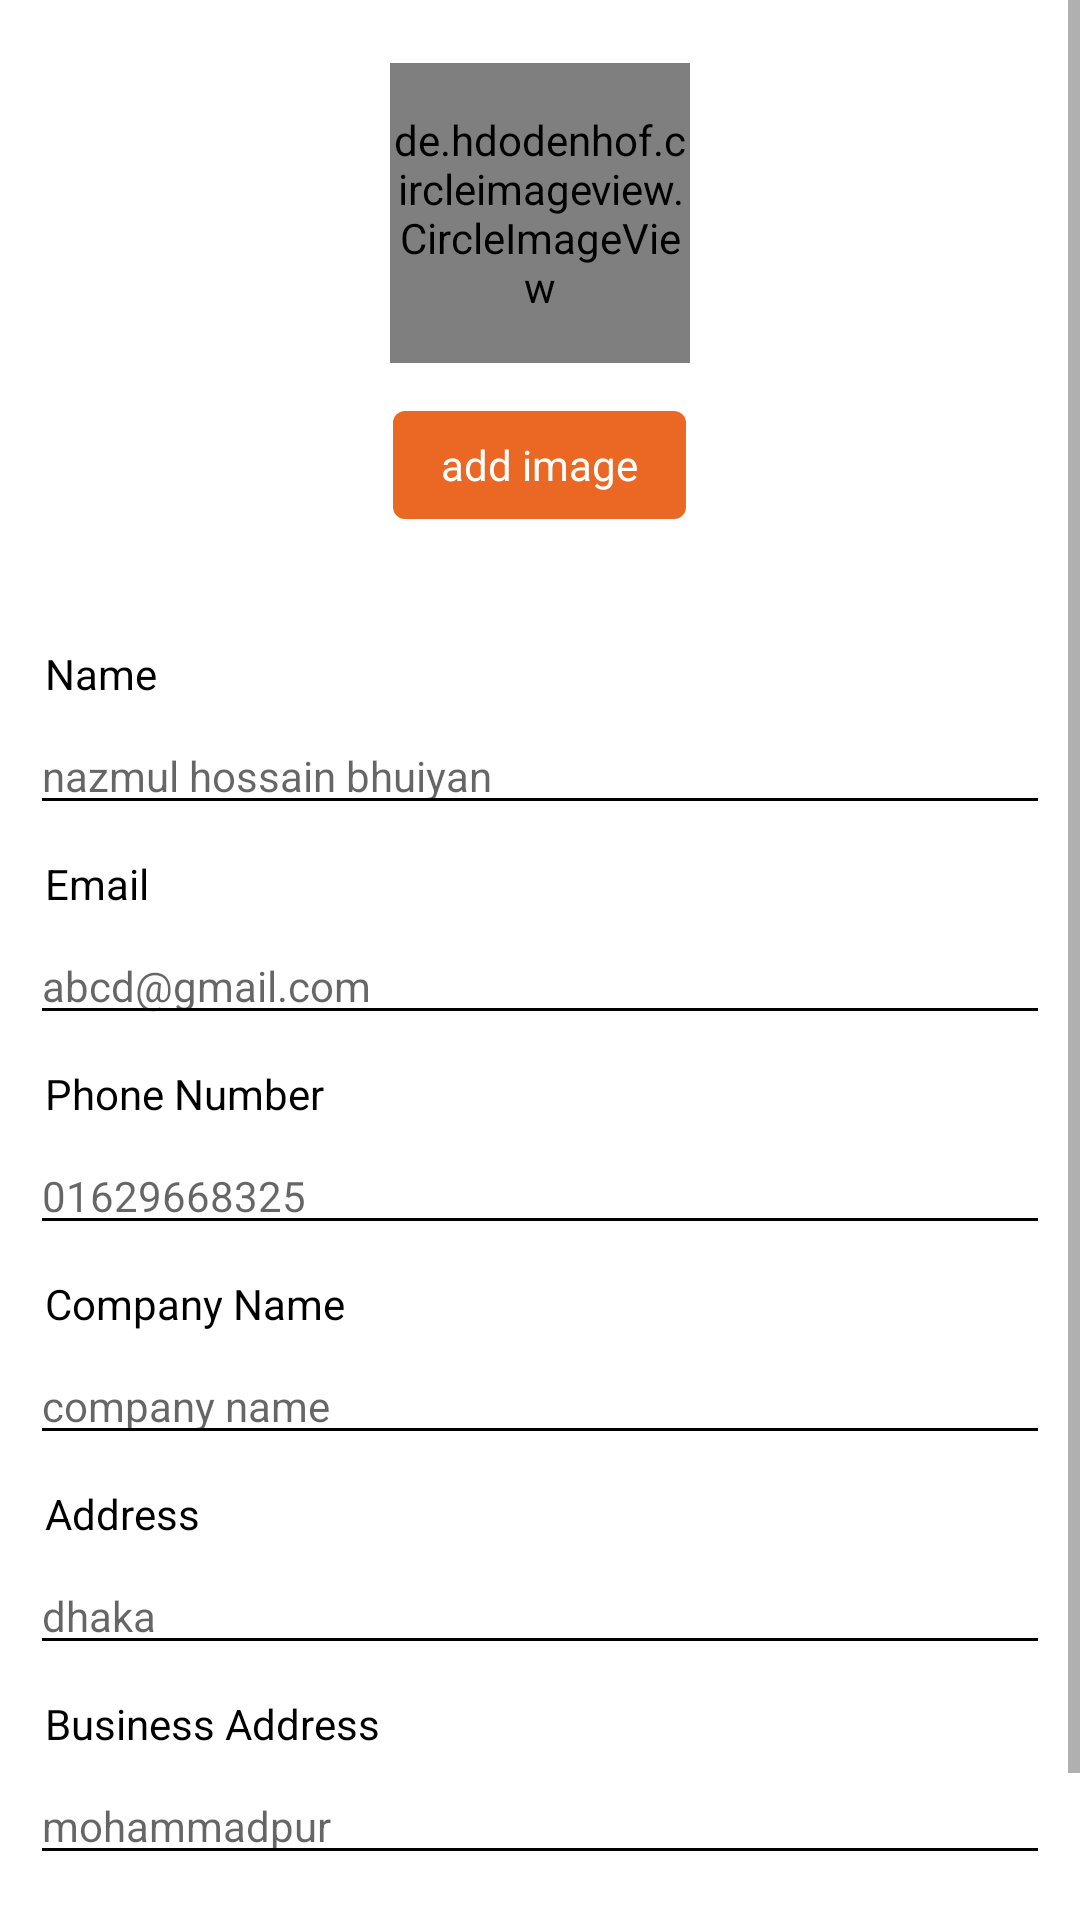

Write the Android layout XML for this screen, with the resource values it uses.
<!-- AndroidManifest.xml: activity theme Theme.BeaconStitbdone -->
<!-- res/layout/activity_update_profile.xml -->
<?xml version="1.0" encoding="utf-8"?>
<androidx.constraintlayout.widget.ConstraintLayout xmlns:android="http://schemas.android.com/apk/res/android"
    xmlns:app="http://schemas.android.com/apk/res-auto"
    xmlns:tools="http://schemas.android.com/tools"
    android:layout_width="match_parent"
    android:layout_height="match_parent"
    tools:context=".Activity.UpdateProfileActivity">

    <ScrollView
        android:layout_width="match_parent"
        android:layout_height="match_parent">

        <LinearLayout
            android:layout_width="match_parent"
            android:layout_height="wrap_content"
            android:orientation="vertical">

            <LinearLayout
                android:layout_width="match_parent"
                android:layout_height="200dp"
                android:layout_gravity="center"
                android:gravity="center"
                android:orientation="vertical">

                <de.hdodenhof.circleimageview.CircleImageView
                    android:id="@+id/profile_pic"
                    android:layout_width="100dp"
                    android:layout_height="100dp"
                    android:src="@drawable/profile" />

                <Button
                    style="@style/RobotoBold"
                    android:id="@+id/take_image"
                    android:layout_width="wrap_content"
                    android:layout_height="wrap_content"
                    android:layout_marginTop="10dp"
                    android:text="add image"
                    android:textColor="#fff" />

            </LinearLayout>

            <LinearLayout
                android:layout_width="match_parent"
                android:layout_height="wrap_content"
                android:orientation="vertical"
                android:padding="10dp">

                <TextView
                    style="@style/RobotoBold"
                    android:layout_width="wrap_content"
                    android:layout_height="wrap_content"
                    android:padding="5dp"
                    android:text="Name"
                    android:textColor="#000" />

                <EditText
                    android:id="@+id/take_name"
                    android:layout_width="match_parent"
                    android:layout_height="wrap_content"
                    android:backgroundTint="@color/black"
                    android:hint="nazmul hossain bhuiyan"
                    style="@style/RobotoBold"/>


                <TextView
                    android:padding="5dp"
                    style="@style/RobotoBold"
                    android:layout_width="wrap_content"
                    android:layout_height="wrap_content"
                    android:layout_marginTop="5dp"
                    android:text="Email"
                    android:textColor="#000" />

                <EditText
                    android:id="@+id/take_email"
                    android:layout_width="match_parent"
                    android:layout_height="wrap_content"
                    style="@style/RobotoBold"
                    android:backgroundTint="@color/black"
                    android:hint="abcd@gmail.com" />

                <TextView
                    android:padding="5dp"
                    style="@style/RobotoBold"
                    android:layout_width="wrap_content"
                    android:layout_height="wrap_content"
                    android:layout_marginTop="5dp"
                    android:text="Phone Number"
                    android:textColor="#000" />

                <EditText
                    android:id="@+id/take_phn"
                    android:layout_width="match_parent"
                    android:layout_height="wrap_content"
                    style="@style/RobotoBold"
                    android:backgroundTint="@color/black"
                    android:hint="01629668325" />

                <TextView
                    android:padding="5dp"
                    style="@style/RobotoBold"
                    android:layout_width="wrap_content"
                    android:layout_height="wrap_content"
                    android:layout_marginTop="5dp"
                    android:text="Company Name"
                    android:textColor="#000" />

                <EditText
                    style="@style/RobotoBold"
                    android:id="@+id/take_cName"
                    android:layout_width="match_parent"
                    android:layout_height="wrap_content"
                    android:backgroundTint="@color/black"
                    android:hint="company name" />

                <TextView
                    android:padding="5dp"
                    style="@style/RobotoBold"
                    android:layout_width="wrap_content"
                    android:layout_height="wrap_content"
                    android:layout_marginTop="5dp"
                    android:text="Address"
                    android:textColor="#000" />

                <EditText
                    style="@style/RobotoBold"
                    android:id="@+id/takeAddress"
                    android:layout_width="match_parent"
                    android:layout_height="wrap_content"
                    android:backgroundTint="@color/black"
                    android:hint="dhaka" />

                <TextView
                    android:padding="5dp"
                    style="@style/RobotoBold"
                    android:layout_width="wrap_content"
                    android:layout_height="wrap_content"
                    android:layout_marginTop="5dp"
                    android:text="Business Address"
                    android:textColor="#000" />

                <EditText
                    style="@style/RobotoBold"
                    android:id="@+id/take_Baddress"
                    android:layout_width="match_parent"
                    android:layout_height="wrap_content"
                    android:backgroundTint="@color/black"
                    android:hint="mohammadpur" />


            </LinearLayout>

            <LinearLayout
                android:layout_width="match_parent"
                android:layout_height="wrap_content"
                android:layout_marginTop="10dp"
                android:gravity="center">

                <Button
                    style="@style/RobotoBold"
                    android:id="@+id/profile_save"
                    android:layout_width="300dp"
                    android:layout_height="wrap_content"
                    android:text="Save"
                    android:textColor="#fff" />


            </LinearLayout>


        </LinearLayout>

    </ScrollView>

</androidx.constraintlayout.widget.ConstraintLayout>
<!-- resources referenced by this layout -->
<resources>
  <color name="black">#FF000000</color>
  <style name="RobotoBold" parent="android:Widget.Holo.Light.TextView">
          <item name="fontPath">fonts/Roboto-Bold.ttf</item>
      </style>
  <style name="Theme.BeaconStitbdone" parent="Theme.MaterialComponents.Light.DarkActionBar">
          
          <item name="colorPrimary">@color/teal_200</item>
          <item name="colorPrimaryVariant">@color/teal_200</item>
          <item name="colorOnPrimary">@color/teal_200</item>
          
          <item name="colorSecondary">@color/teal_200</item>
          <item name="colorSecondaryVariant">@color/teal_700</item>
          <item name="colorOnSecondary">@color/teal_200</item>
          
          <item name="android:statusBarColor" tools:targetApi="l">?attr/colorPrimaryVariant</item>
          
      </style>
  <color name="teal_200">#EA6824</color>
  <color name="teal_700">#1E64AD</color>
</resources>
